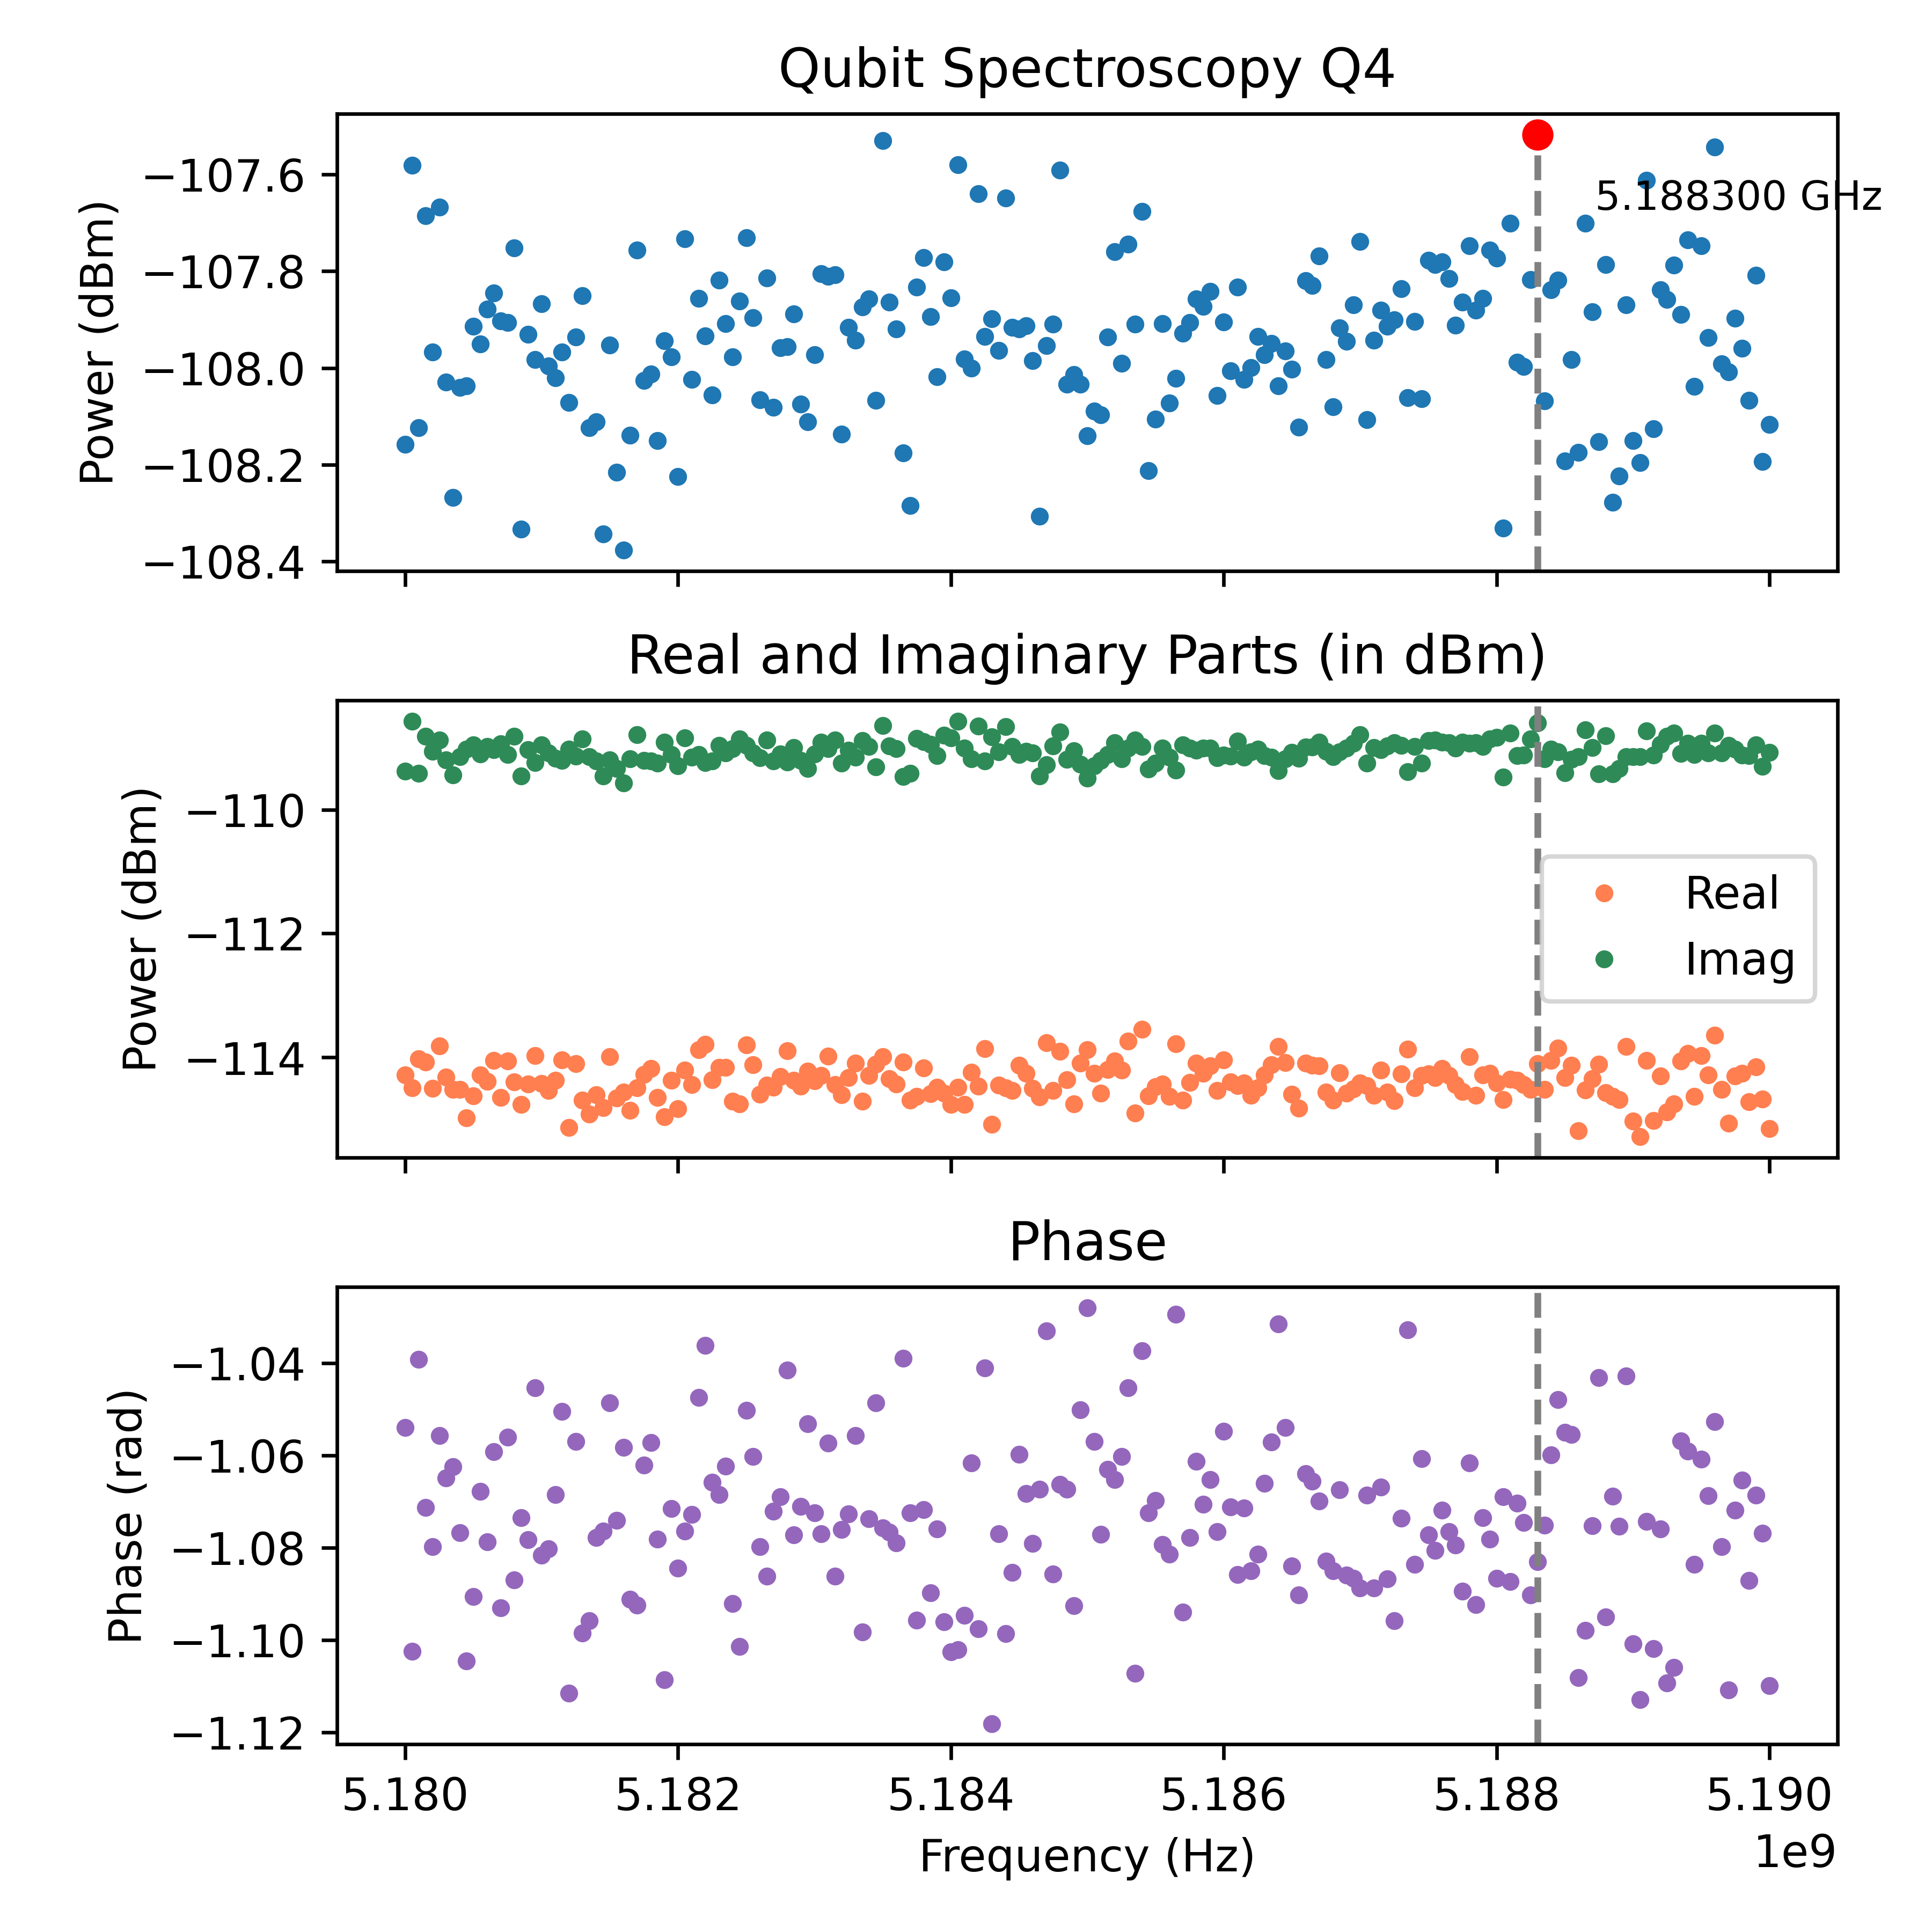

Data behind this chart, as committed beside it:
Frequency_Hz, Amplitude_dBm, Real_dBm, Imag_dBm, Phase_rad
5180000000, -108.2, -114.3, -109.4, -1.054
5180050000, -107.6, -114.5, -108.6, -1.102
5180100000, -108.1, -114, -109.4, -1.039
5180150000, -107.7, -114.1, -108.8, -1.071
5180200000, -108, -114.5, -109.1, -1.08
5180250000, -107.7, -113.8, -108.9, -1.056
5180300000, -108, -114.3, -109.2, -1.065
5180350000, -108.3, -114.5, -109.4, -1.062
5180400000, -108, -114.5, -109.1, -1.077
5180450000, -108, -115, -109, -1.104
5180500000, -107.9, -114.6, -109, -1.091
5180550000, -108, -114.3, -109.1, -1.068
5180600000, -107.9, -114.4, -109, -1.079
5180650000, -107.8, -114, -109, -1.059
5180700000, -107.9, -114.7, -108.9, -1.093
5180750000, -107.9, -114.1, -109.1, -1.056
5180800000, -107.8, -114.4, -108.8, -1.087
5180850000, -108.3, -114.8, -109.5, -1.073
5180900000, -107.9, -114.4, -109, -1.078
5180950000, -108, -114, -109.2, -1.045
5181000000, -107.9, -114.4, -109, -1.082
5181050000, -108, -114.5, -109.1, -1.08
5181100000, -108, -114.4, -109.2, -1.068
5181150000, -108, -114, -109.2, -1.05
5181200000, -108.1, -115.1, -109, -1.112
5181250000, -107.9, -114.1, -109.1, -1.057
5181300000, -107.9, -114.7, -108.9, -1.098
5181350000, -108.1, -114.9, -109.1, -1.096
5181400000, -108.1, -114.6, -109.2, -1.078
5181450000, -108.3, -114.8, -109.5, -1.076
5181500000, -108, -114, -109.2, -1.049
5181550000, -108.2, -114.7, -109.3, -1.074
5181600000, -108.4, -114.6, -109.6, -1.058
5181650000, -108.1, -114.9, -109.2, -1.091
5181700000, -107.8, -114.5, -108.8, -1.092
5181750000, -108, -114.3, -109.2, -1.062
5181800000, -108, -114.2, -109.2, -1.057
5181850000, -108.2, -114.7, -109.3, -1.078
5181900000, -107.9, -115, -108.9, -1.109
5181950000, -108, -114.4, -109.1, -1.071
5182000000, -108.2, -114.8, -109.3, -1.084
5182050000, -107.7, -114.2, -108.8, -1.076
5182100000, -108, -114.4, -109.1, -1.073
5182150000, -107.9, -113.9, -109.1, -1.047
5182200000, -107.9, -113.8, -109.2, -1.036
5182250000, -108.1, -114.4, -109.2, -1.066
5182300000, -107.8, -114.2, -109, -1.068
5182350000, -107.9, -114.2, -109.1, -1.062
5182400000, -108, -114.7, -109, -1.092
5182450000, -107.9, -114.8, -108.9, -1.101
5182500000, -107.7, -113.8, -109, -1.05
5182550000, -107.9, -114.1, -109.1, -1.06
5182600000, -108.1, -114.6, -109.2, -1.08
5182650000, -107.8, -114.4, -108.9, -1.086
5182700000, -108.1, -114.5, -109.2, -1.072
5182750000, -108, -114.3, -109.1, -1.069
5182800000, -108, -113.9, -109.2, -1.041
5182850000, -107.9, -114.4, -109, -1.077
5182900000, -108.1, -114.5, -109.2, -1.071
5182950000, -108.1, -114.2, -109.3, -1.053
... 141 more rows
